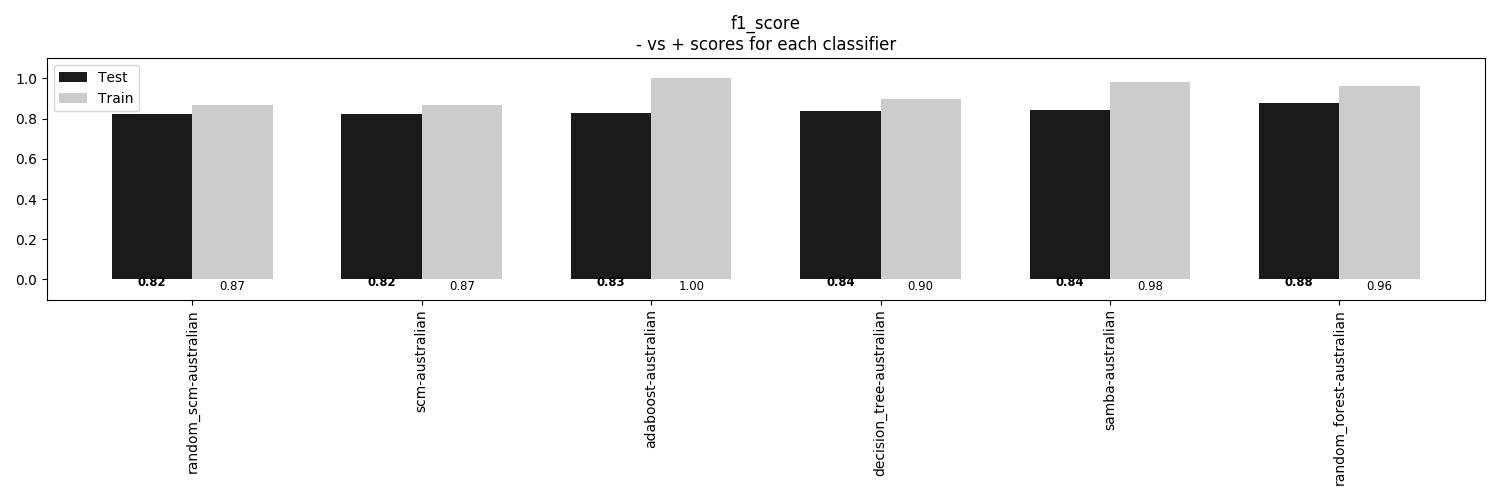

The table this chart was drawn from, first rows:
, random_scm-australian, scm-australian, adaboost-australian, decision_tree-australian, samba-australian, random_forest-australian
Train, 0.8685, 0.8665, 1.0, 0.8956, 0.9826, 0.9632
Test, 0.8208, 0.8208, 0.8266, 0.8382, 0.8439, 0.8786
